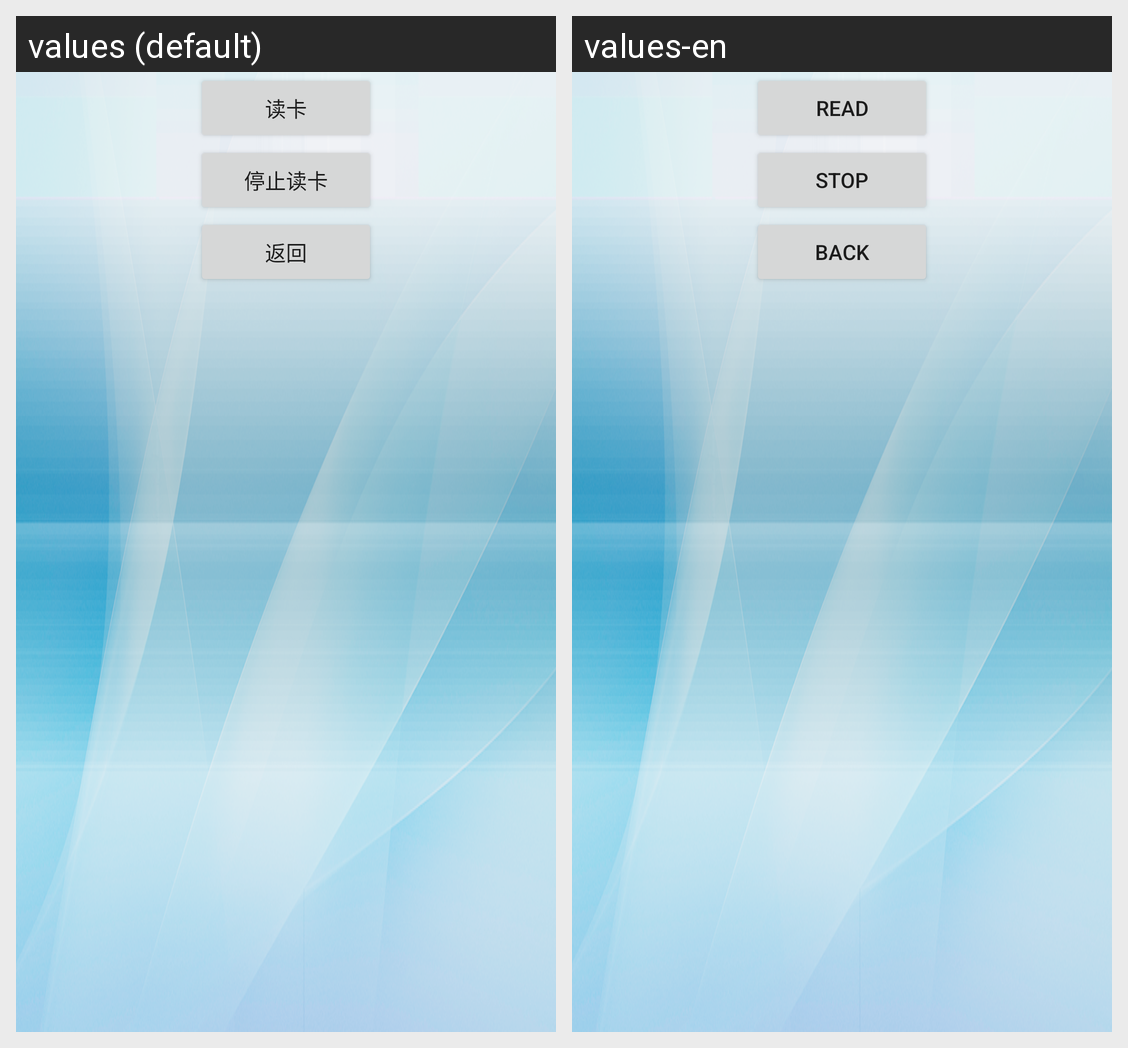

This grid shows one Android layout under two languages. Give, for every string resource on the screen, its name, the default text and each shown locale's text.
Android screen res/layout/read_card_activity.xml rendered under 2 locales, left to right: values (default), values-en. Device: Nexus 5 (rendered at 1080×1920; each locale shown at half size, 540×960, under a caption strip naming it); theme Theme.MaterialComponents.DayNight.NoActionBar.
Strings drawn on this screen, with the default value and each locale's value (text and hints the layout hard-codes, and strings that could not be matched under every locale, appear in the picture but are not listed):

read_15693
  values: 读卡
  values-en: Read

stopread
  values: 停止读卡
  values-en: Stop

back_15693
  values: 返回
  values-en: Back
